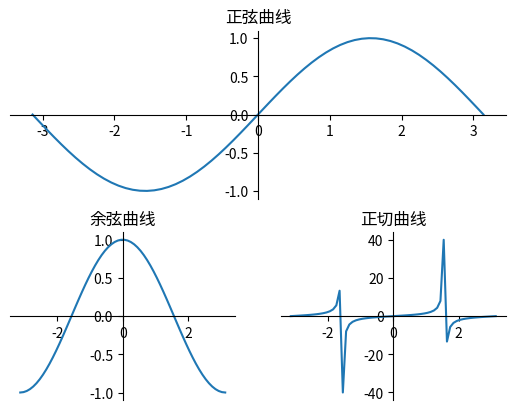

Here is the Python script that generated this plot:
"""
如图19.10所示的显示效果比较差,程序明明只要显示3个子图,但第4个位置被空出来了,能不能让某个子图占多个网格呢?
答案是肯定的,程序做好控制即可。例如,将上面程序改为如下形式。
"""
import matplotlib.pyplot as plt
import numpy as np

plt.figure()
# 定义从-pi到pi之间的数据,平均取64个数据点
x_data = np.linspace(-np.pi, np.pi, 64, endpoint=True)  # ①
# 将整个figure分成两行一列,第三个参数表示该图形放在第1个网格
plt.subplot(2, 1, 1)
# 绘制正弦曲线
plt.plot(x_data, np.sin(x_data))
plt.gca().spines['right'].set_color('none')
plt.gca().spines['top'].set_color('none')
plt.gca().spines['bottom'].set_position(('data', 0))
plt.gca().spines['left'].set_position(('data', 0))
plt.title('正弦曲线')

# 将整个figure分成两行两列,并将该图形放在第4个网格
plt.subplot(223)
# 绘制余弦曲线
plt.plot(x_data, np.cos(x_data))
plt.gca().spines['right'].set_color('none')
plt.gca().spines['top'].set_color('none')
plt.gca().spines['bottom'].set_position(('data', 0))
plt.gca().spines['left'].set_position(('data', 0))
plt.title('余弦曲线')

# 将整个figure分成两行两列,并该图形放在第4个网格
plt.subplot(224)
# 绘制正切曲线
plt.plot(x_data, np.tan(x_data))
plt.gca().spines['right'].set_color('none')
plt.gca().spines['top'].set_color('none')
plt.gca().spines['bottom'].set_position(('data', 0))
plt.gca().spines['left'].set_position(('data', 0))
plt.title('正切曲线')

plt.show()
"""
上面程序中第一行粗体字代码将整个区域分成两行一列,并指定子图占用第1个网格,也就是整个区域的第一行;
第二行粗体字代码将整个区域分成两行两列,并指定子图占用第3个网格——注意不是第2个网络,因为第一个子图已经占用了第一行——
对于两行两列的网格来说,第一个子图已经占用了两个网格,因此此处指定子图占用第3个网格,这意味着该子图在第二行第一格;
第三行粗体字代码将整个区域分成两行两列,并指定子图占用第4个网格,这意味着该子图会在第二行第二格。

运行上面程序,可以看到如图19. 11所示的效果。
"""